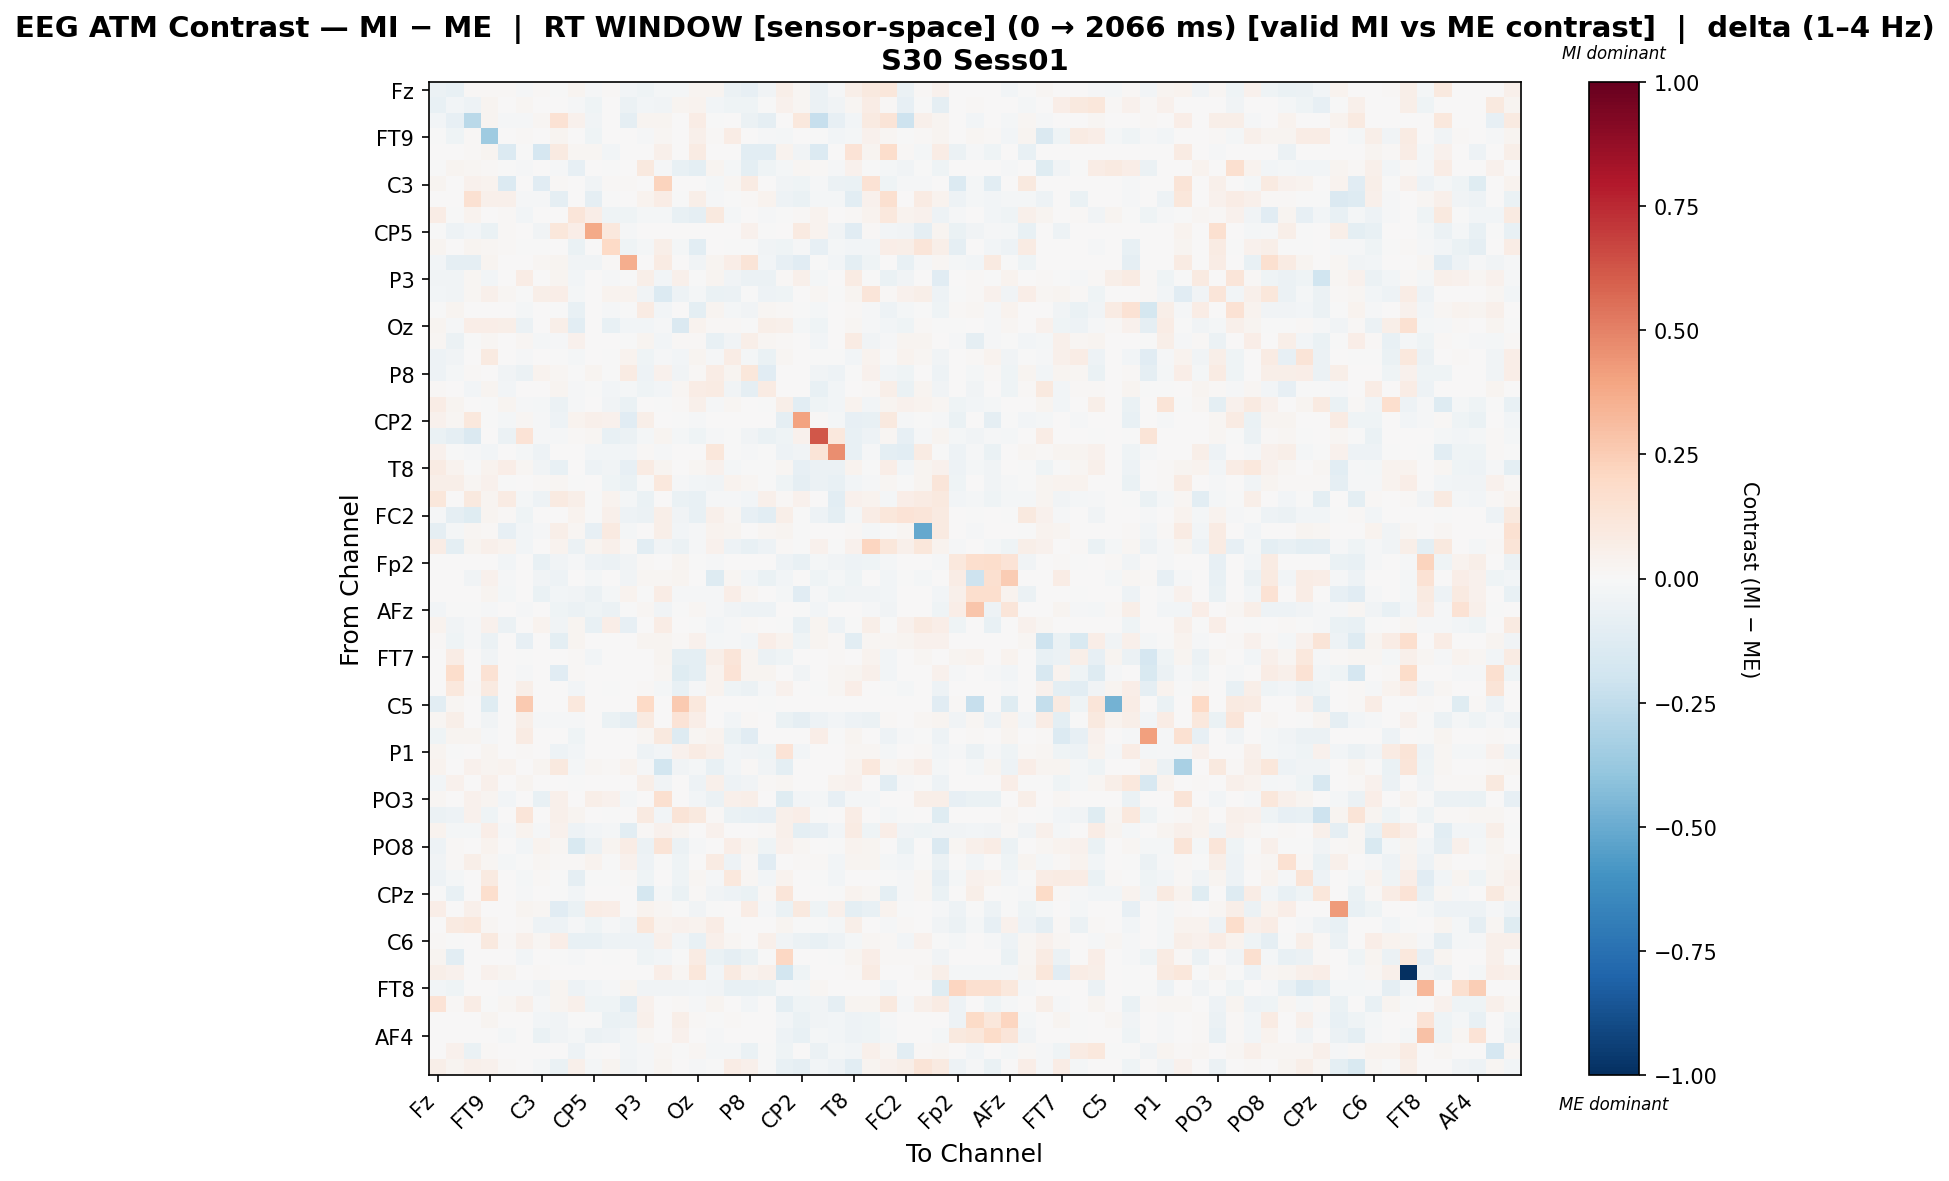

Source data for this figure (header and first rows):
, Fz, F3, F7, FT9, FC5, FC1, C3, T7, TP9, CP5, CP1, Pz, P3, P7, O1, Oz, O2, P4, P8, TP10, CP6, CP2, Cz
Fz, -0.05706, -0.07155, 0.01558, 0.007986, 0.008473, -0.009356, 0.008966, -0.002272, 0.02851, -0.01219, 0.009023, -0.02415, -0.04094, -0.02165, -0.0191, 0.02488, 0.02506, -0.05583, -0.08269, -0.03318, 0.05899, 0.01965, -0.06097
F3, -0.0715, -0.02511, -0.05432, 0.03089, 0.0, 0.01898, 0.0, 0.003449, -0.01087, -0.04088, 0.0, -0.05931, -0.02533, -0.03903, 0.02597, 0.032, -0.03053, -0.04574, -0.04355, -0.002416, 0.04413, 0.01753, -0.05675
F7, -0.02503, -0.0802, -0.2709, 0.02702, -0.01071, -0.01005, 0.02305, 0.1416, 0.04024, -0.03401, 0.005943, -0.0893, 0.03058, 0.02702, 0.0, 0.07629, -0.003132, 0.0, -0.05933, -0.09212, 0.0, 0.1051, -0.2301
FT9, -0.004205, -0.04627, 0.01046, -0.3532, 0.007235, 0.01297, 0.006901, 0.02721, 0.0, -0.04417, 0.003791, 0.007346, -0.01295, 0.01574, 0.0, 0.05461, 0.00832, 0.07041, 0.007408, -0.01113, -0.02198, 0.0, -0.0002064
FC5, 4.415347812071875e-05, 0.0, 0.01475, 0.02581, -0.1364, -0.007701, -0.168, 0.09221, 0.01708, 0.01835, -0.02759, 0.0, 0.0, 0.04766, 0.0, 0.08582, 0.005163, 0.0, -0.1048, -0.1073, 0.03836, -0.03369, -0.1332
FC1, -0.005457, 0.03093, 0.02276, 0.01343, -0.003475, -0.01033, 0.0, -0.009267, -0.08397, 0.0, -0.007143, 0.006314, 0.09515, -0.008109, -0.07486, -0.09422, 0.02955, -0.02112, -0.09734, -0.04011, -0.01704, 0.02071, 0.01151
C3, 0.02346, 0.0, 0.04255, 0.03702, -0.1387, 0.0, -0.1094, 0.009172, 0.006001, -0.03284, 0.009549, 0.01414, 0.0, 0.2203, 0.0, 0.007638, -0.02131, 0.01789, 0.07824, 0.0, -0.03467, -0.04638, -0.01182
T7, 0.001629, 0.006512, 0.1546, 0.04774, 0.05188, -0.0088, -0.008685, -0.09034, 0.0, -0.08874, -0.002144, 0.004891, 0.03487, 0.07209, -0.004648, 0.06178, -0.01096, -0.005354, 0.01329, 0.03248, -0.05058, -0.06788, -0.01836
TP9, 0.07639, -0.004953, 0.03822, 0.0, 0.01246, -0.03116, 0.004719, 0.0, 0.1172, 0.06628, -0.04517, -0.03938, -0.0207, -0.01674, -0.0769, -0.09115, 0.09726, -0.0174, 0.005663, -0.01546, -0.003041, 0.008982, 0.03742
CP5, -0.002481, -0.04868, -0.02849, -0.06682, 0.01271, 0.0, -0.03631, 0.1148, 0.06554, 0.3813, 0.1027, -0.01043, 0.0, 0.0, 0.0, 0.003968, 0.0, 0.0, 0.04112, -0.003319, 0.0, 0.08709, 0.03837
CP1, 0.02584, 0.0, 0.0241, 0.02324, 0.01321, -0.005511, -0.002253, 0.004847, -0.06984, 0.004975, 0.2005, -0.03923, -0.01637, 0.06149, -0.01826, -0.1066, 0.0, -0.002834, -0.001683, -0.03448, -0.03929, -0.0124, -0.08088
Pz, -0.03112, -0.09065, -0.08819, 0.02848, 0.0, 0.007119, 0.01788, 0.02711, -0.03168, -0.03642, 0.008712, 0.3615, 0.0, 0.08153, 0.0, -0.03523, 0.02433, 0.07019, 0.1315, -0.02604, -0.08315, -0.1109, -0.006356
P3, -0.03474, -0.03458, 0.0228, -0.02964, 0.0, 0.07403, 0.0, 0.02482, -0.02688, 0.0, -0.0139, -0.0001287, 0.06063, -0.02832, 0.05262, -0.004354, 0.02759, -0.03752, -0.05886, -0.05646, 0.008201, 0.05335, -0.01802
P7, -0.02517, -0.03483, 0.0165, 0.05315, 0.02142, -0.007359, 0.05583, 0.06653, -0.02141, 0.0, 0.03459, 0.03422, -0.03746, -0.1406, -0.04716, -0.01756, -0.06369, -0.06219, -1.9831756264938223e-05, -0.05148, -0.04367, 0.00158, 0.01955
O1, -0.004019, 0.0261, 0.0, 0.0, 0.0, -0.02292, 0.0, -0.004099, -0.07702, 0.0, -0.01327, -0.0002211, 0.08064, -0.03073, 0.002809, -0.09711, 0.02663, -0.01866, -0.03769, 0.02018, 0.01521, -0.00199, -0.0168
Oz, 0.02586, -0.008071, 0.06861, 0.06464, 0.05657, -0.05898, 0.003009, 0.06041, -0.1046, 0.002708, -0.07191, -0.02674, -0.02721, -0.01219, -0.1414, 0.0316, 0.01253, 0.01168, -0.007358, 0.05661, 0.04862, -0.01651, -0.03928
O2, 0.01774, -0.05848, -0.003991, 0.01666, 0.003038, 0.0207, -0.01586, -0.008339, 0.04452, 0.0, 0.0, -0.00689, 0.02803, -0.02709, 0.01502, 0.01248, -0.0732, -0.03262, 0.05627, 0.02277, 0.01037, 0.0, -0.02981
P4, -0.05262, -0.03757, 0.0, 0.09138, 0.0, -0.01221, 0.007096, -0.002743, -0.02136, 0.0, -0.002692, 0.03871, -0.03933, -0.008023, -0.02567, 0.02584, -0.01163, 0.07565, -0.02189, -0.06931, 0.02332, 0.0, -0.003811
P8, -0.05277, -0.01671, 0.008701, 0.0006265, -0.03582, -0.05621, 0.03399, 0.0197, -0.007062, 0.02449, -0.0009972, 0.08262, -0.04829, 0.04582, -0.03431, 0.00989, 0.07788, 0.0278, 0.1123, -0.1129, 0.005156, 0.0, -0.03177
TP10, 0.01144, 0.006065, -0.02699, 0.02742, -0.02574, 0.001882, 0.0, 0.02942, -0.01321, -0.003185, -0.02585, -0.01829, -0.04381, -0.03038, 0.01571, 0.07244, 0.07993, -0.03826, -0.08992, 0.07959, 0.005066, 0.0, -0.0709
CP6, 0.07682, 0.02807, 0.0, -0.006622, 0.02597, -0.01266, -0.01904, -0.0556, -0.00995, 0.0, -0.03431, -0.07005, 0.003917, -0.00667, 0.01008, 0.05334, -0.01562, 0.01948, 0.007774, -0.005745, 0.06205, -0.1024, -0.04529
CP2, 0.04178, 0.02317, 0.1073, -0.0004786, -0.01708, 0.01943, -0.01472, -0.05429, 0.03551, 0.05068, 0.04584, -0.11, 0.06196, 0.004224, -0.00186, -0.01463, 0.0, 0.0, 0.0, 0.0, -0.09204, 0.4035, 0.01257
Cz, -0.06317, -0.09291, -0.1479, 0.0, -0.05995, 0.1338, -0.01512, -0.01277, 0.01244, 0.01877, -0.07156, -0.05672, -0.01809, 0.02594, -0.01968, -0.04389, -0.01114, -0.002957, -0.03797, -0.06278, -0.04495, 0.04272, 0.6207
C4, 0.03984, -0.007649, -0.009901, -0.02914, 0.0, -0.01665, -0.05308, 0.001695, 0.0, -0.02688, -0.02784, -0.02932, 0.009348, -0.01041, 0.0004521, 0.0, 0.1148, -0.003273, -0.008464, -0.005317, -0.04918, -0.03579, 0.1258
T8, 0.08588, 0.03132, -0.00364, 0.03258, 0.06787, 0.02106, -0.03596, -0.07381, 0.00696, -0.04742, -0.03187, -0.08346, 0.07833, 0.02595, 0.005647, 0.01645, 0.0417, -0.01615, -0.001075, -0.006, 0.01733, -0.07979, -0.05986
FT10, 0.05746, 0.05478, 0.02057, 0.04092, -0.006084, 0.0, 0.01393, 0.01621, -0.001778, 0.0006459, -0.04652, -0.06285, -0.001785, 0.1034, -0.009893, -0.02683, -0.03877, 0.03357, 0.01672, -0.005716, -0.0459, -0.08807, -0.0625
FC6, 0.1136, 0.004589, 0.09606, 0.02534, 0.08078, -0.02291, -0.04733, 0.08751, 0.06056, -0.002902, 0.0326, -0.01764, -0.06366, 0.002683, -0.06801, -0.0742, -0.01513, -0.008952, -0.02969, 0.04728, 0.008798, 0.04266, 0.002073
FC2, -0.008763, -0.08932, -0.1242, 0.02556, 0.01156, -0.04176, 0.005939, 0.003803, 0.03171, -0.005689, 0.05382, -0.05138, -0.05629, 0.05596, -0.03559, -0.07164, 0.05007, 0.01722, -0.07851, -0.1092, 0.05996, -0.001967, -0.05334
F4, -0.09326, -0.02083, 0.01653, 0.008631, -0.07877, -0.02363, -0.01289, 0.05952, 0.01946, -0.08324, 0.08618, -0.01962, 0.0, 0.061, -0.02363, -0.0115, 0.03381, 0.02735, 0.002428, 0.01851, 0.02678, -0.004538, 0.0007152
F8, 0.07105, -0.09878, 0.0265, 0.0476, 0.03677, -0.02803, 0.004376, 0.03616, -0.05791, 0.02951, 0.0501, 0.01315, -0.1071, -0.03727, -0.05859, -0.01038, 0.04662, -0.04971, -0.07218, -0.05281, 0.01513, -0.004196, 0.04315
Fp2, 0.0, 0.0, 0.0, 0.0, -0.02383, 0.0, -0.07191, -0.0344, -0.008835, -0.04701, -0.05832, -0.03329, 0.008548, 0.001886, 0.02764, -0.007578, -0.008841, 0.0, 0.0, 0.0, -0.04799, -0.07313, -0.02321
AF7, 0.0, 0.004723, -0.03817, 0.04435, -0.01182, 0.0, -0.03262, -0.04872, 0.0, -0.02262, 0.0, -0.03209, 0.02255, 0.01995, 0.02602, 0.0, -0.1251, 0.02094, -0.02909, -0.06655, -0.02521, 0.0, -0.04121
AF3, 0.0, 0.0, 0.0, 0.02616, -0.01731, 0.0, -0.06456, -0.02377, -0.0347, -0.05618, -0.01917, 0.03625, -0.003967, 0.0749, -0.01206, -0.01488, -0.01025, 0.06445, 0.02056, 0.0, -0.01612, -0.1123, -0.01086
AFz, -0.0271, -0.004539, -0.005566, -0.009521, 0.0, -0.009379, 0.0, -0.04605, -0.06011, -0.04605, -0.05916, -0.003662, 0.02117, -0.03242, -0.003057, 0.02235, -0.01077, -0.03486, -0.05376, -0.05434, 0.00262, -0.006445, -0.02607
F1, 0.03669, -0.03479, -0.01445, 0.04174, -0.05816, 0.0, 0.03558, -0.03385, 0.02459, -0.07531, 0.0673, -0.07831, 0.0, 0.0772, 0.0, -0.001857, -0.02635, -0.008615, 0.01461, 0.006038, -0.004284, -0.07589, 0.02565
F5, 0.01006, -0.04227, -0.008682, -0.05613, 0.0, -0.0802, 0.0, -0.09481, 0.02531, 0.0, 0.0, 0.0, 0.0247, 0.02793, 0.00963, 0.04152, -0.01588, -0.01385, -0.02416, 0.06717, 0.03261, -0.04272, 0.03058
FT7, 0.0, 0.072, 0.0, -0.03802, 0.0, -0.003962, 0.0, 0.0, 0.009517, -0.02605, 0.0, 0.0, 0.003, 0.02561, -0.09457, -0.0968, 0.0568, 0.1184, 0.02947, -0.05915, -0.04553, 0.0, 0.0
FC3, 0.0, 0.172, 0.0, 0.1416, 0.0, -0.01181, 0.0, -0.1107, 0.01471, 0.0, 0.0, 0.0, 0.0003604, 0.01814, -0.1179, -0.0997, 0.03457, 0.1349, 0.02944, 0.02933, 0.0, -0.03699, 0.0
C1, 0.006034, 0.1032, 0.01373, 0.09243, 0.0, 0.05765, 0.0, 0.0, -0.02987, 0.0, -0.005844, 0.0, 0.00887, -0.02172, -0.07739, -0.01069, 0.032, -0.03915, -0.06227, -0.01502, 0.04063, 0.0, -0.003904
C5, -0.1026, 0.02212, 0.0, -0.1226, 0.0, 0.2656, 0.0, 0.0, 0.1087, 0.0, 0.0, 0.0, 0.2002, 0.0, 0.2611, 0.1087, 0.0, 0.007178, 0.0, -0.007585, 0.0, 0.0, 0.0
TP7, 0.02036, 0.05651, 0.0, -0.03844, 0.0, 0.06129, -0.01008, -0.00808, -0.01073, 0.0, -0.06961, -0.08795, 0.09042, 0.0, 0.1378, 0.06499, 0.007404, -0.02981, 0.00817, 0.001264, -0.06922, -0.0909, -0.05277
CP3, -0.03962, 0.0281, 0.0255, -0.009344, 0.0, 0.07992, 0.0, 0.0, -0.0449, 0.0, 0.0, 0.0, 0.02004, 0.09813, -0.1327, 0.01875, 0.03489, -0.0648, -0.1102, 0.004153, 0.0, 0.0, 0.07023
P1, 0.02796, -0.0004675, 0.0, 0.02714, 0.0, 0.008819, 0.0, -0.05085, -0.02852, 0.0, 0.0, 0.0, -0.05412, -0.03103, 0.04399, 0.07853, 0.05126, -0.02555, -0.0358, -0.04422, 0.1396, -0.024, 0.0
P5, 0.03257, 0.004817, 0.04147, 0.02392, 0.03715, 0.0, 0.02481, 0.09759, -0.0195, 0.01743, 0.01485, 0.03491, -0.01259, -0.185, -0.03801, -0.01695, -0.07217, -0.02422, 0.01439, -0.03159, -0.09489, 0.002003, 0.0
PO7, -0.02745, 0.04071, 0.0, 0.04837, 0.0, 0.03001, 0.0, 0.0, -0.001501, 0.0, 0.0, 0.0, 0.0607, -0.03207, 0.000392, -0.0493, 0.0514, -0.0479, -0.03727, 0.01099, 0.02127, 0.0, 0.0
PO3, 0.02142, 0.0, 0.04238, 0.02425, -0.03104, 0.0, -0.07742, 0.04983, 0.002274, 0.05953, 0.04198, -0.02117, 0.0, 0.1621, 0.0, -0.02355, -0.06055, 0.05468, 0.05995, 0.001799, -0.1199, -0.02374, -0.01781
POz, -0.05626, -0.05252, 0.04014, -0.0405, 0.0, 0.1211, 0.0, 0.04972, 0.02683, 0.0, -0.004243, 0.0, 0.09116, -0.02603, 0.1251, 0.09384, 0.01045, -0.06542, -0.07274, -0.07906, 0.04708, 0.06752, -0.004612
PO4, 0.03602, -0.02132, -0.02134, 0.06456, -0.01342, 0.03523, -0.01232, 0.04093, -0.05338, -0.02927, -0.01605, -0.103, 0.009283, 0.0461, 0.0239, 0.005022, 0.04012, 0.0, 0.004141, 0.0113, 0.0499, -0.09655, -0.08086
PO8, -0.05047, 0.01337, 0.0, 0.03489, 0.001083, -0.02579, 0.0354, 0.01772, -0.1537, -0.05758, 0.02778, 0.07308, -0.06032, 0.1291, -0.05901, -0.00807, 0.0, 0.06757, 0.02472, -0.04324, 0.04435, 0.01721, 0.0009682
P6, -0.03705, 0.009065, 0.05545, 0.01779, -0.01865, -0.005326, 0.01586, 0.01404, 0.01225, 0.03819, -0.002006, 0.04576, -0.05082, -0.005744, -0.03928, 0.001815, 0.08579, -0.05385, 0.007855, -0.1124, 0.0, 0.0154, 0.01499
P2, -0.05179, -0.02158, 0.0, 0.08629, 0.0, -0.02075, 0.01124, -0.002401, -0.08673, -0.007767, -0.004779, 0.01356, -0.04132, 0.005026, -0.0394, 0.0214, -0.007991, 0.1065, 0.02014, -0.02882, 0.03188, 0.0, -0.005037
CPz, -0.007559, -0.07495, 0.0, 0.1672, 0.0, -0.01503, 0.0, -0.003937, -0.0262, 0.0, 0.0, 0.0, -0.174, -0.01938, -0.06598, 0.009302, -0.03334, -0.04838, -0.06434, 0.01229, 0.1209, 0.0, 0.0
CP4, 0.06872, 0.0001617, 0.05062, 0.0, 0.0, 0.02391, 0.0232, -0.1145, -0.06631, 0.07101, 0.06384, 0.0003492, 0.03449, 0.0184, -0.003343, -0.03868, -0.004463, 0.0, 0.07038, -0.01438, -0.06806, 0.0997, -0.04567
TP8, 0.0, 0.09049, 0.1019, 0.01573, 0.0, 0.01077, -0.0523, -0.05255, -0.01252, -0.03984, -0.0079, -0.0323, 0.1122, 0.03183, 0.04281, 0.03481, 0.07684, -0.003245, 0.0, 0.0, 0.02845, -0.003394, -0.004514
C6, 0.00853, -0.003852, 0.004261, 0.09429, 0.01549, 0.05218, 0.02264, 0.06531, -0.07188, -0.07235, -0.05106, -0.0469, -0.05405, 0.04876, -0.03004, -0.07165, 0.04904, 0.01594, 0.006304, 0.05031, -0.03271, -0.056, -0.07688
C2, 0.02503, -0.1056, 0.0, 0.004951, 0.004051, -0.02765, 0.0, -0.006776, -0.01525, 0.0, -0.005236, 0.0, -0.04273, -0.02976, -0.0007817, 0.08061, -0.06488, -0.09167, -0.06298, -0.004059, 0.2082, 0.0, 0.0
FC4, 0.0596, 0.0467, 0.0, 0.04592, 0.02631, 0.005155, 0.008365, 0.0, 0.005144, 0.0, 0.004241, 0.0, 0.003848, 0.06976, 0.02078, 0.1141, -0.0295, 0.08673, 0.03609, 0.04863, -0.1846, -0.03949, 0.0
FT8, -0.02653, -0.04371, 0.0, 0.0, -0.01438, -0.01225, -0.0327, 0.03001, -0.04746, -0.03057, -0.00862, 0.02844, -0.03311, -0.03869, -0.03347, -0.02585, -0.03367, -0.07398, -0.07092, -0.07024, -0.01169, -0.01888, 0.01917
F6, 0.1341, 0.007911, 0.07223, -0.004859, 0.02187, 0.05394, -0.01173, 0.02961, 0.05438, -0.04401, -0.04136, -0.1027, 0.04068, 0.0, 0.00933, -0.01332, 0.02905, 0.0, -0.02503, 0.001711, -0.1006, -0.03933, -0.03881
AF8, 0.0, 0.0, 0.0, 0.02598, 0.0, 0.0, -0.0294, -0.03256, -0.004652, -0.004216, -0.06637, -0.05965, 0.04957, 0.0, 0.05691, 0.01244, -0.005769, 0.01113, 0.0, 0.0, -0.02974, -0.0644, -0.03275
... 3 more rows
